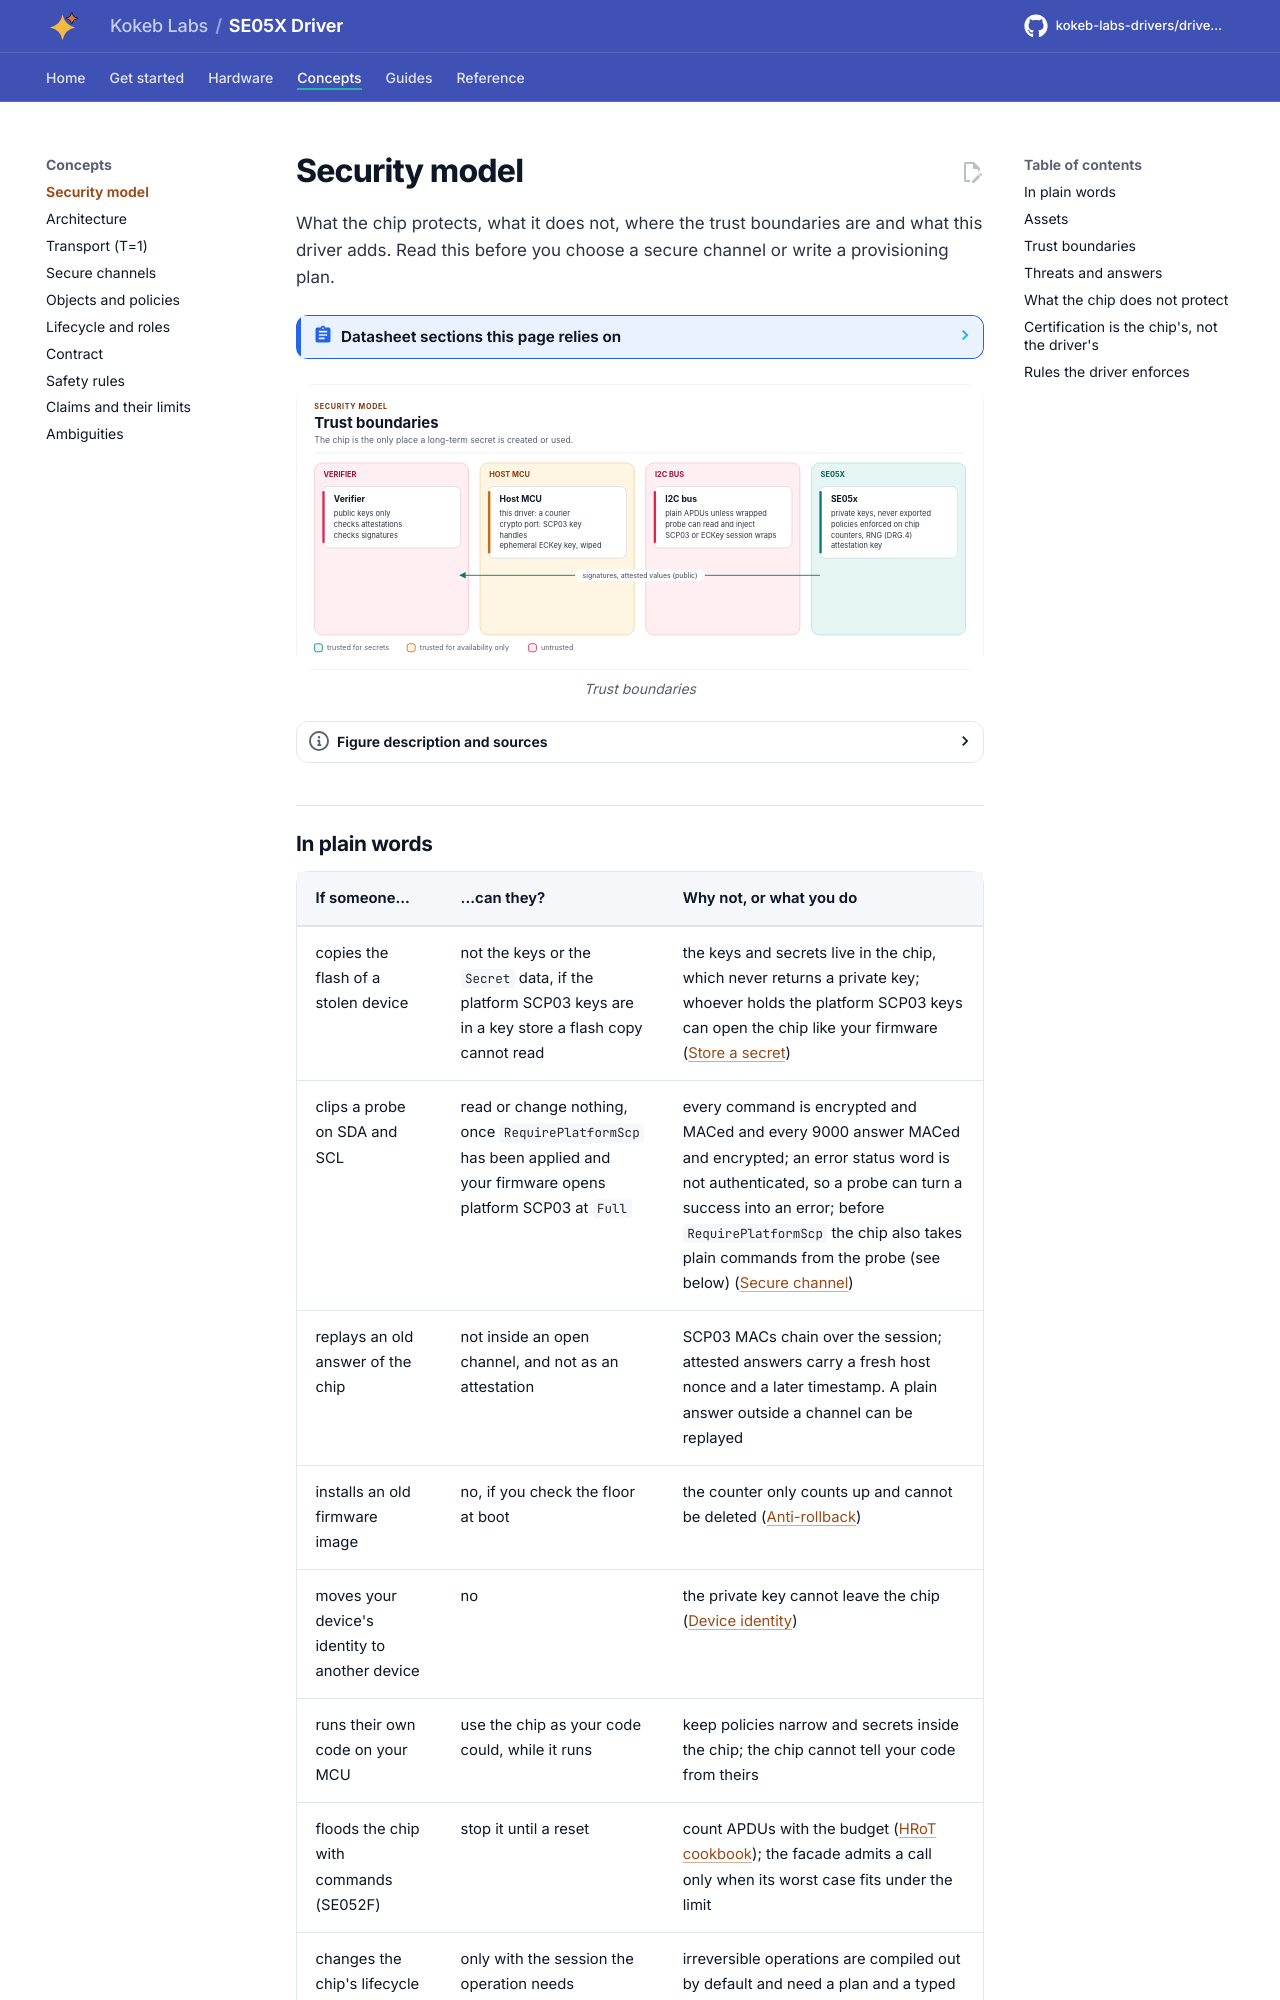

repository: kokeb-labs-drivers/driver-se05x · page: dev/security-model/index.html · generator: mkdocs

# Security model

What the chip protects, what it does not, where the trust boundaries are and what this driver adds. Read this before
you choose a secure channel or write a provisioning plan.

<!-- generated: datasheet-refs -->
??? abstract "Datasheet sections this page relies on"

    - Common Criteria EAL 6+ for hardware and OS: NXP SE050-DATASHEET Rev. 3.8, 2.2 Key features, p. 3
    - SE051 Common Criteria EAL 6+ for hardware and OS: NXP SE051 Rev. 2.0, 2.2 Key features, p. 3
    - SE052 Common Criteria EAL 6+ for hardware and OS: NXP SE052 Rev. 1.5, 3.1 Product-specific features, p. 3
    - Attestation: hash of the command, no freshness echo (applet 7.x): NXP AN12543 Rev. 4.5, Attestation, p. 19
    - APDU throughput limit on the SE052F: NXP AN13904 Rev. 1.0, APDU throughput limit, p. 28
    - PERSO applet needs no authentication: anyone can change the address: NXP AN13015 Rev. 1.4, Deleting the PERSO applet, p. 19
    - Platform SCP03 with AES-128 and AES-256; keys in plain files are insecure: NXP AN13030 Rev. 2.7, Platform SCP03, p. 152

    All of them, with the driver API for each: [Datasheet map](datasheet.md).
<!-- /generated -->

<!-- figure: trust-boundaries -->
<picture>
  <source media="(prefers-color-scheme: dark)" srcset="diagrams/trust-boundaries.dark.svg">
  <img src="diagrams/trust-boundaries.svg"
    alt="Zones: remote verifier, host MCU with the driver and crypto port, the I2C bus, and the chip with
    keys, policies, counters and RNG; arrows show attestations, signatures and wrapped APDUs crossing.">
</picture>
<!-- /figure -->
